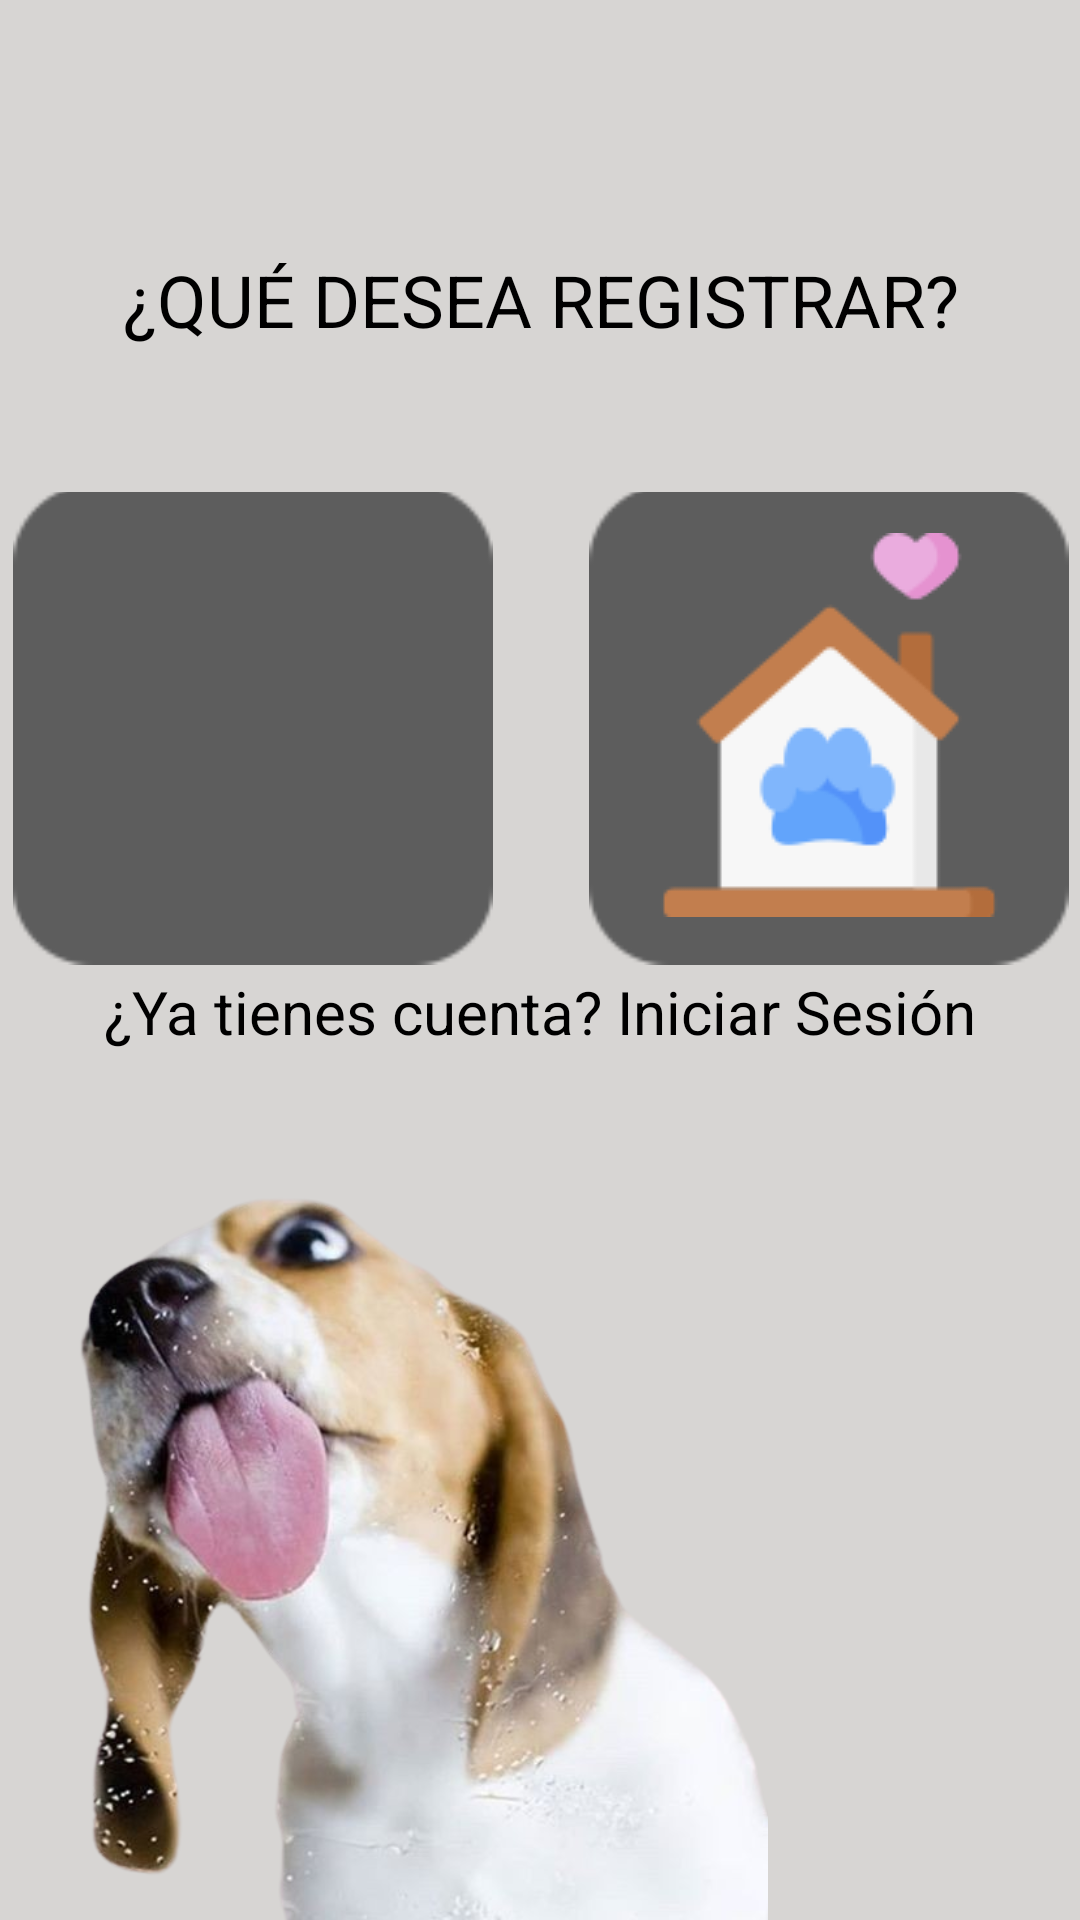

Reconstruct the res/layout file that produces this screen, plus the resources it refers to.
<!-- AndroidManifest.xml: activity theme Theme.PetSit -->
<!-- res/layout/activity_registro.xml -->
<?xml version="1.0" encoding="utf-8"?>
<androidx.constraintlayout.widget.ConstraintLayout xmlns:android="http://schemas.android.com/apk/res/android"
    xmlns:app="http://schemas.android.com/apk/res-auto"
    xmlns:tools="http://schemas.android.com/tools"
    android:layout_width="match_parent"
    android:layout_height="match_parent"
    tools:context=".RegistroActivity">

    <ImageView
        android:id="@+id/backgroundImage"
        android:layout_width="0dp"
        android:layout_height="0dp"
        android:contentDescription="@string/descripcionfondo"
        android:scaleType="centerCrop"
        android:src="@drawable/registrofondo"
        app:layout_constraintBottom_toBottomOf="parent"
        app:layout_constraintEnd_toEndOf="parent"
        app:layout_constraintHorizontal_bias="0.0"
        app:layout_constraintStart_toStartOf="parent"
        app:layout_constraintTop_toTopOf="parent"
        app:layout_constraintVertical_bias="1.0"
        tools:ignore="ImageContrastCheck" />

    <ImageButton
        android:id="@+id/btnBack"
        android:layout_width="48dp"
        android:layout_height="48dp"
        android:layout_margin="16dp"
        android:background="?attr/selectableItemBackgroundBorderless"
        android:contentDescription="@string/btnback"
        android:src="@drawable/volver"
        android:minWidth="48dp"
        android:minHeight="48dp"
        app:layout_constraintBottom_toBottomOf="parent"
        app:layout_constraintEnd_toEndOf="parent"
        app:layout_constraintHorizontal_bias="0.041"
        app:layout_constraintStart_toStartOf="parent"
        app:layout_constraintTop_toTopOf="parent"
        app:layout_constraintVertical_bias="0.019" />

    <LinearLayout
        android:layout_width="410dp"
        android:layout_height="321dp"
        android:gravity="center"
        android:orientation="vertical"
        app:layout_constraintBottom_toBottomOf="parent"
        app:layout_constraintEnd_toEndOf="parent"
        app:layout_constraintStart_toStartOf="parent"
        app:layout_constraintTop_toTopOf="parent"
        app:layout_constraintVertical_bias="0.165">

        <TextView
            android:id="@+id/txtTituloRegistro"
            android:layout_width="wrap_content"
            android:layout_height="wrap_content"
            android:layout_marginTop="32dp"
            android:gravity="center"
            android:text="@string/tituloregistro"
            android:textColor="@android:color/black"
            android:textSize="24sp" />

        <LinearLayout
            android:layout_width="match_parent"
            android:layout_height="195dp"
            android:layout_marginTop="32dp"
            android:layout_marginBottom="32dp"
            android:gravity="center"
            android:orientation="horizontal">

            <LinearLayout
                android:layout_width="wrap_content"
                android:layout_height="wrap_content"
                android:layout_margin="16dp"
                android:gravity="center"
                android:orientation="vertical">

                <ImageButton
                    android:id="@+id/btnRegistrarUsuario"
                    android:layout_width="160dp"
                    android:layout_height="160dp"
                    android:background="@drawable/boton"
                    android:contentDescription="@string/botondeusuario"
                    android:padding="16dp"
                    android:src="@drawable/usuario" />

                <TextView
                    android:layout_width="wrap_content"
                    android:layout_height="wrap_content"
                    android:layout_marginTop="8dp"
                    android:gravity="center"
                    android:text="@string/registrousuario"
                    android:textColor="@android:color/black"
                    android:textSize="16sp" />
            </LinearLayout>

            <LinearLayout
                android:layout_width="wrap_content"
                android:layout_height="wrap_content"
                android:layout_margin="16dp"
                android:gravity="center"
                android:orientation="vertical">

                <ImageButton
                    android:id="@+id/btnRegistrarRefugio"
                    android:layout_width="160dp"
                    android:layout_height="160dp"
                    android:background="@drawable/boton"
                    android:contentDescription="@string/botonrefugio"
                    android:padding="16dp"
                    android:src="@drawable/refugioicono" />

                <TextView
                    android:layout_width="wrap_content"
                    android:layout_height="wrap_content"
                    android:layout_marginTop="8dp"
                    android:gravity="center"
                    android:text="@string/registrorefugio"
                    android:textColor="@android:color/black"
                    android:textSize="16sp" />
            </LinearLayout>

        </LinearLayout>

    </LinearLayout>

    <TextView
        android:id="@+id/txtLogin"
        android:layout_width="wrap_content"
        android:layout_height="wrap_content"
        android:clickable="true"
        android:contentDescription="@string/loginboton"
        android:focusable="true"
        android:gravity="center"
        android:paddingLeft="16dp"
        android:paddingRight="16dp"
        android:text="@string/login"
        android:textColor="@android:color/black"
        android:textSize="20sp"
        android:minHeight="48dp"
        app:layout_constraintBottom_toBottomOf="parent"
        app:layout_constraintEnd_toEndOf="parent"
        app:layout_constraintHorizontal_bias="0.493"
        app:layout_constraintStart_toStartOf="parent"
        app:layout_constraintTop_toTopOf="parent"
        app:layout_constraintVertical_bias="0.529" />

</androidx.constraintlayout.widget.ConstraintLayout>
<!-- resources referenced by this layout -->
<resources>
  <!-- drawable boton: png bitmap (drawable, 1341 bytes) -->
  <!-- drawable refugioicono: png bitmap (drawable, 4747 bytes) -->
  <!-- drawable registrofondo: png bitmap (drawable, 395253 bytes) -->
  <string name="botondeusuario">Registrar Usuario</string>
  <string name="botonrefugio">Registrar Refugio</string>
  <string name="btnback">Botón volver</string>
  <string name="descripcionfondo">Imagen de fondo</string>
  <string name="login">¿Ya tienes cuenta? Iniciar Sesión</string>
  <string name="loginboton">Iniciar sesión</string>
  <string name="registrorefugio">Refugio</string>
  <string name="registrousuario">Usuario</string>
  <string name="tituloregistro">¿QUÉ DESEA REGISTRAR?</string>
  <style name="Theme.PetSit" parent="android:Theme.Material.Light.NoActionBar" />
</resources>
